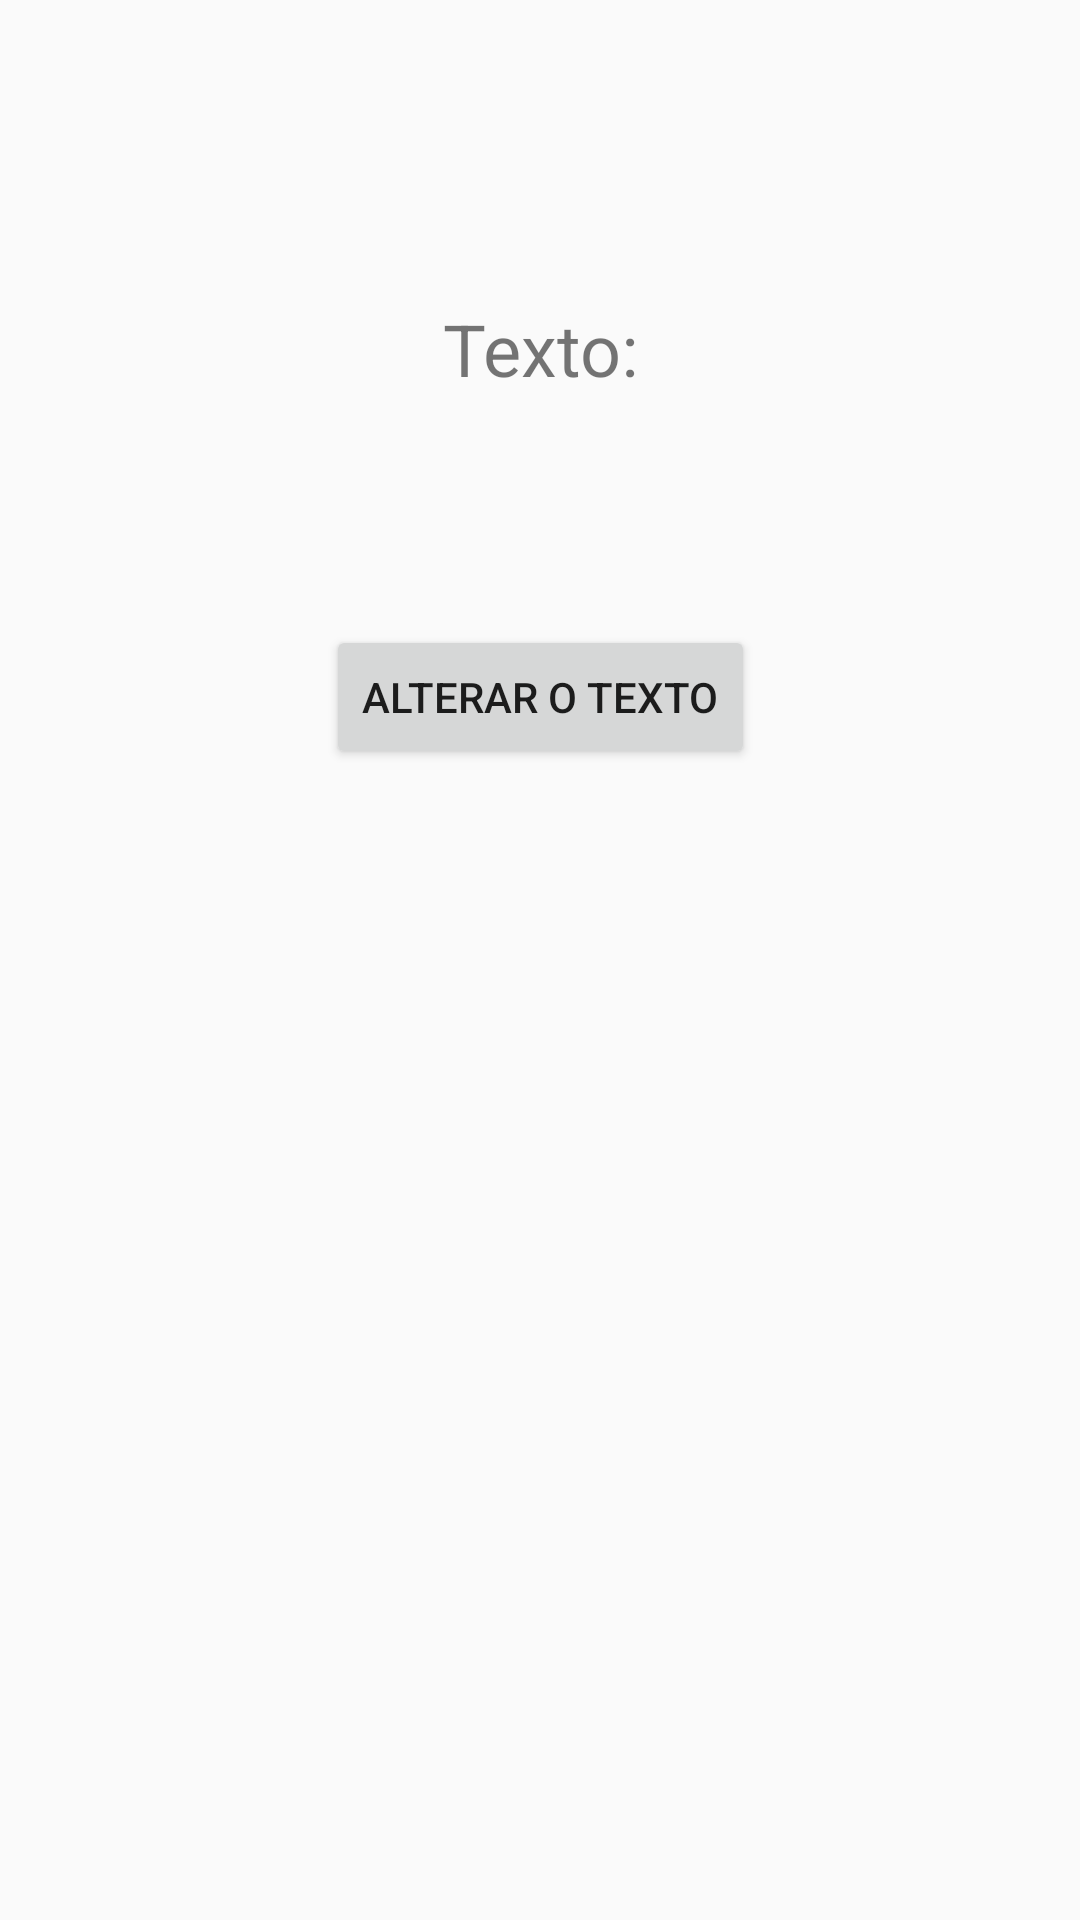

Reconstruct the res/layout file that produces this screen, plus the resources it refers to.
<!-- AndroidManifest.xml: application theme Theme.InfernodeTela -->
<!-- res/layout/activity_main2.xml -->
<?xml version="1.0" encoding="utf-8"?>
<android.support.constraint.ConstraintLayout xmlns:android="http://schemas.android.com/apk/res/android"
    xmlns:app="http://schemas.android.com/apk/res-auto"
    xmlns:tools="http://schemas.android.com/tools"
    android:layout_width="match_parent"
    android:layout_height="match_parent"
    tools:context=".MainActivity2">

    <TextView
        android:id="@+id/txt"
        android:layout_width="wrap_content"
        android:layout_height="wrap_content"
        android:layout_marginTop="100dp"
        android:text="@string/texto"
        android:textSize="24sp"
        app:layout_constraintEnd_toEndOf="parent"
        app:layout_constraintStart_toStartOf="parent"
        app:layout_constraintTop_toTopOf="parent" />

    <Button
        android:id="@+id/btnTexto"
        android:layout_width="wrap_content"
        android:layout_height="wrap_content"
        android:layout_marginTop="76dp"
        android:onClick="alterarTexto"
        android:text="@string/alterar_o_texto"
        app:layout_constraintEnd_toEndOf="parent"
        app:layout_constraintStart_toStartOf="parent"
        app:layout_constraintTop_toBottomOf="@+id/txt" />
</android.support.constraint.ConstraintLayout>
<!-- resources referenced by this layout -->
<resources>
  <string name="alterar_o_texto">Alterar o texto</string>
  <string name="texto">Texto:</string>
  <style name="Theme.InfernodeTela" parent="Theme.AppCompat.Light.DarkActionBar">
          
          <item name="colorPrimary">@color/purple_500</item>
          <item name="colorPrimaryDark">@color/purple_700</item>
          <item name="colorAccent">@color/teal_200</item>
          
      </style>
  <!-- not gathered from this repository: default colours our renderer supplied (Android Studio template values) -->
  <color name="purple_500">#FF6200EE</color>
  <color name="purple_700">#FF3700B3</color>
  <color name="teal_200">#FF03DAC5</color>
</resources>
